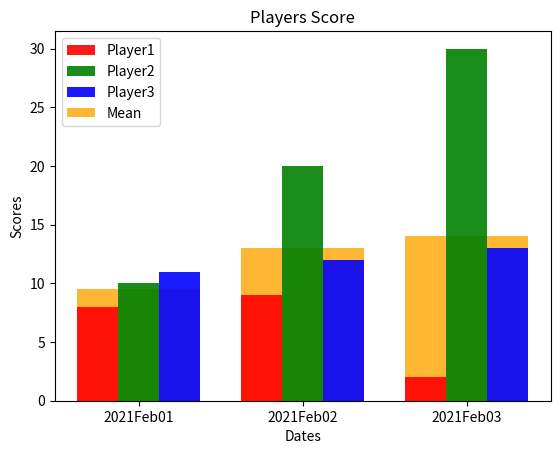

Write Python code to recreate this figure.

import numpy as np 
import matplotlib.pyplot as plt 
  
N = 3
ind = np.arange(N)  
width = 0.25

ALPHA_SCORE = 0.9
ALPHA_GENERAL_SCORE = 0.8
  
xvals = [8, 9, 2] 
bar1 = plt.bar(ind, xvals, width, color = 'r', alpha=ALPHA_SCORE) 
  
yvals = [10, 20, 30] 
bar2 = plt.bar(ind+width, yvals, width, color='g', alpha=ALPHA_SCORE) 
  
zvals = [11, 12, 13] 
bar3 = plt.bar(ind+width*2, zvals, width, color = 'b', alpha=ALPHA_SCORE)

zvals = [9.5, 13, 14] 
bar4 = plt.bar(ind+width, zvals, width*3, color = 'orange', alpha=ALPHA_GENERAL_SCORE, zorder=-2) 
  
plt.xlabel("Dates")
plt.ylabel('Scores')
plt.title("Players Score")
  
plt.xticks(ind+width,['2021Feb01', '2021Feb02', '2021Feb03']) 
plt.legend( (bar1, bar2, bar3, bar4), ('Player1', 'Player2', 'Player3', "Mean") ) 
plt.show() 
